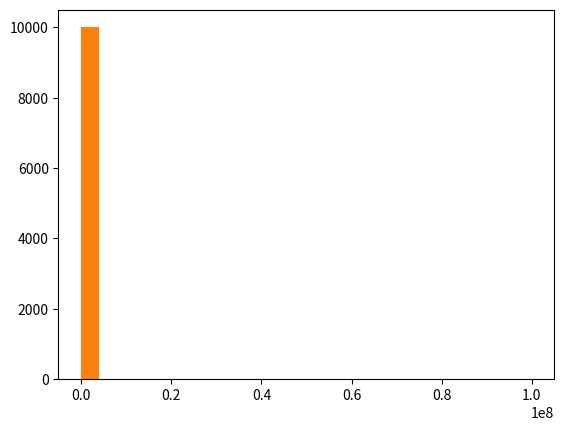

Write the Python code that produced this figure.
"""
Outliers are data that are distinctly different from the majority of the data. They are usually 2 or more 
standard deviations away from the median/mean value. It is benficial to use the median to detect outliers
because the mean will take into account the outliers when totalling and averaging whereas the median will
not shift much because it involves sorting and finding the middle value.

We have to be careful while considering whether to ignore or keep the outlier value in our dataset.
A typical example would be the situation where we are analysing a dataset of incomes.
The mean of the incomes in this case cannot provide a good picture because a billionaire
can be present which can skew the entire dataset and make the real data insignificant.

We need to decide whether to keep the outliers in our dataset or not depending on the problem at hand.

"""

import numpy as np 
import matplotlib.pyplot as plt 

incomes = np.random.normal(27000, 15000, 10000)
#Let us plot a histogram. We can see that it gives accurate representation
print("Let us plot a histogram. We can see that it gives accurate representation")
plt.hist(incomes, 25)
plt.show()

#Let us now add a billionaire to our data
incomes = np.append(incomes, [100000000])
#We can see that our billionaire has made all other data insignificant
print("We can see that our billionaire has made all other data insignificant")
plt.hist(incomes, 25)
plt.show()

#Let us now detect and remove the outliers
print("Let us now detect and remove the outliers")

median = np.median(incomes)
stddev = np.std(incomes)

#Let us ignore outlier data which are more than 2 standard deviations away from the median.
#It is more helpful to use median in this case
print("Filtering out the outliers and re-constructing our histogram")
filteredData = [data for data in incomes if median - (2*stddev) < data < median + (2*stddev)]
plt.hist(filteredData, 25)
plt.show()
